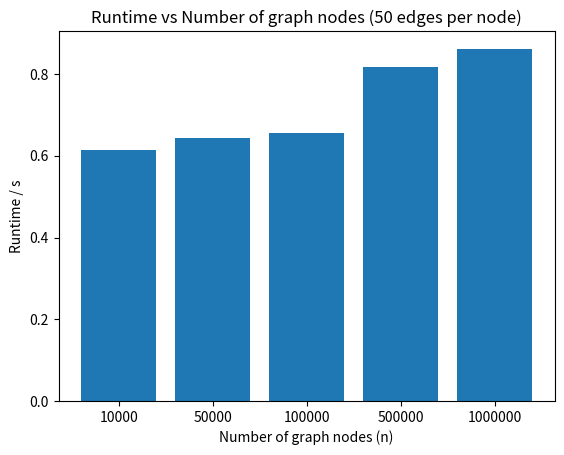

Write Python code to recreate this figure.
import numpy as np
import matplotlib.pyplot as plt

n = np.array([10000, 50000, 100000, 500000, 1000000])
normal_kruskal = np.array([3.91e-02, 2.23e-01, 4.79e-01, 2.66e+00, 5.55e+00])
filter_kruskal_one = np.array([1.38e-02, 7.26e-02, 1.50e-01, 9.80e-01, 1.99e+00])
filter_kruskal_two = np.array([2.60e-02, 1.33e-01, 2.78e-01, 1.51e+00, 2.92e+00])
filter_kruskal_four = np.array([2.29e-02, 1.19e-01, 2.47e-01, 1.28e+00, 2.49e+00])
filter_kruskal_six = np.array([2.25e-02, 1.13e-01, 2.29e-01, 1.20e+00, 2.31e+00])

#normal_kruskal = np.array([3.91e-02, 2.23e-01, 4.79e-01, 2.66e+00, 5.55e+00])
#filter_kruskal_one = np.array([1.18e-02, 7.75e-02, 1.57e-01, 9.84e-01, 2.12e+00])
#filter_kruskal_two = np.array([2.72e-02, 1.44e-01, 2.84e-01, 1.41e+00, 2.93e+00])
#filter_kruskal_four = np.array([2.53e-02, 1.33e-01, 2.85e-01, 1.32e+00, 2.80e+00])
#filter_kruskal_six = np.array([2.90e-02, 1.31e-01, 2.70e-01, 1.30e+00, 2.62e+00])

#plt.title("Estimated latency per byte vs number of bytes sent")
#plt.xlabel("Estimated latency per byte / s")
#plt.ylabel("Number of bytes sent")
#latency = []
#for (num_bytes, send_time) in data.items():
#	if (num_bytes != 1):
#		latency.append(np.mean((send_time[2:6] - send_one[2:6]) / (num_bytes - 1)))
#x_pos = np.arange(len(latency))
#plt.bar(x_pos, latency)
#plt.yscale('log')
#plt.xticks(x_pos, ['100', '1000', '10000', '100000'])
#plt.show()

#plt.title("Estimated startup latency vs rank")
#plt.xlabel("Estimated startup latency / s")
#plt.ylabel("Rank")
#x_pos = np.arange(len(send_one))
#plt.bar(x_pos, send_one)
#plt.xticks(x_pos, ['0', '1', '2', '3', '4', '5'])
#plt.yscale('log')
#plt.show()

plt.title("Runtime vs Number of graph nodes (50 edges per node)")
plt.xlabel("Number of graph nodes (n)")
plt.ylabel("Runtime / s")
runtime = filter_kruskal_one / filter_kruskal_six
print(runtime)
x_pos = np.arange(len(runtime))
plt.bar(x_pos, runtime)
plt.xticks(x_pos, ['10000', '50000', '100000', '500000', '1000000'])
plt.show()